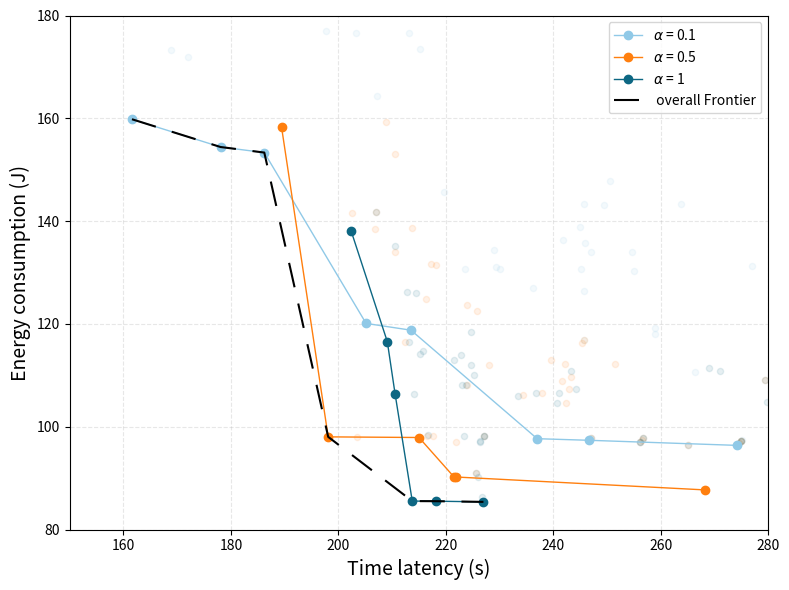

Python code for this plot:
import matplotlib.pyplot as plt
import numpy as np
import matplotlib.pyplot as plt

def pareto_frontier(xs, ys):
    points = sorted(zip(xs, ys))  # sort by x ascending
    frontier = []
    best_y = float('inf')
    for x, y in points:
        if y < best_y:
            frontier.append((x, y))
            best_y = y
    return zip(*frontier)

#x =  [37.38174273858921, 31.57894736842105, 25.423728813559322, 25.423728813559322, 37.24920534011443, 37.38174273858921, 31.57894736842105, 38.01472908995266, 39.02395447326628, 39.10595744680851, 37.24920534011443, 36.32118644067797, 33.79858156028369, 34.729468599033815, 37.38174273858921, 32.644755244755245, 37.24920534011443, 34.559006211180126, 36.32118644067797, 31.677725118483412, 36.32118644067797, 38.17734408145948, 35.91820224719101, 35.9952805453592, 37.24920534011443, 52.88945362134689, 47.69790382244143, 51.1611030478955, 49.450244698205545, 47.72050816696915, 58.05156136528686, 56.32667876588022, 52.20258935083881, 50.682257244534824, 62.317241379310346, 63.213165572574766, 61.491087668243, 59.130237620170504, 59.10047152702212, 61.390583903208835, 63.213165572574766, 60.82257476294676, 64.06969619606842, 64.20478868129875, 85.77635945876946, 62.30183203337566, 62.37676093634149, 62.48340425531915, 62.514420460729184, 62.37676093634149]
#y =  [45.461465785281185, 60.678935361891895, 71.21408920522121, 71.21408920522121, 145.23501555344785, 45.461465785281185, 60.678935361891895, 193.88209066108718, 193.28857792734, 144.83452249260867, 145.23501555344785, 145.4352620838674, 145.9769762529089, 145.77672972248934, 45.461465785281185, 154.10076167549343, 145.23501555344785, 153.63621394922984, 145.4352620838674, 154.33303553862524, 145.4352620838674, 145.03476902302825, 236.70968419388115, 195.06911612858153, 145.23501555344785, 140.6479643218604, 149.23994616183944, 140.6799916545726, 140.7120189872848, 140.74404631999704, 140.55188232372376, 140.58390965643596, 238.08356149713566, 238.97621836282758, 52.012678051130095, 140.45580032558715, 140.48782765829935, 228.86655904500992, 228.89858637772213, 181.59433390313637, 140.45580032558715, 221.19013453953454, 328.1982593778937, 228.86655904500992, 327.8370205072783, 288.1874076871169, 287.96217914365866, 228.89858637772215, 228.86655904500992, 287.96217914365866]

# alpha = 0.1
ox1 =  [207.26678141135972, 197.68662131519275, 203.25886990801578, 213.04599211563732, 215.12564543889846, 161.58675078864354, 219.5631067961165, 168.93693693693695, 203.73366013071896, 209.4861678004535, 171.954128440367, 186.2097902097902, 178.06906906906906, 224.09468085106383, 232.69019607843137, 205.15357142857144, 213.5080568720379, 287.65442764578836, 229.2397590361446, 228.9812091503268, 216.6449704142012, 221.51694915254237, 254.9933471933472, 247.06320166320165, 230.0392156862745, 236.98104265402844, 223.6045751633987, 241.70558882235528, 245.80938123752495, 254.53513513513514, 245.76590436590436, 236.14460784313727, 250.46141282155983, 245.60678642714572, 249.42090818363275, 246.71686746987953, 245.6477093206951, 244.9567089755213, 245.12125748502993, 263.76971046770603, 256.74565560821486, 266.44, 258.9901960784314, 412.0804315841099, 258.9024096385542, 274.11143451143454, 276.94236526946105, 274.52941176470586, 274.85421686746986, 275.086887835703]
oy1 =  [ 164.42168268434335, 176.96046559744278, 176.59951355264712, 176.59951355264712, 173.44730153769808, 159.81985624942735, 145.60227429099498, 173.33045967892562, 181.624466278031, 182.70897801856512, 171.89997909805763, 153.33697824674238, 154.41878317562362, 189.83384512761012, 190.07300753198203, 120.09885018477577, 118.78370897480801, 173.69101637005753, 131.02436382711767, 134.40709139797065, 98.36131828835492, 90.22664357571057, 130.20242545959832, 133.9636165631984, 130.6458660058713, 97.67684353102348, 130.64590029437056, 136.41462315273847, 135.65893389076945, 133.96365085169765, 126.4990508417772, 126.93900252801743, 147.79444922500875, 143.39864011275, 143.11816755186504, 97.36359702115882, 116.82188457457671, 138.84045155394662, 130.7106514012404, 143.33185534389406, 97.76431235270633, 110.58563051644907, 118.01263791612925, 160.40106825266162, 119.27496532744685, 96.37775938941542, 131.2965044428227, 96.86332985459461, 97.24182767584097, 97.51461682485728]
x1 =[]
y1=[]
for i in range(len(ox1)):
    if (ox1[i]>221.5 and ox1[i]<221.75) or (ox1[i]>216.6 and ox1[i]<216.8):
        continue
    x1.append(ox1[i])
    y1.append(oy1[i])

# alpha = 0.5
ox2 =  [189.41949152542372, 202.48453608247422, 206.73048327137548, 208.93975903614458, 206.9422680412371, 218.2065527065527, 217.3034188034188, 210.47424511545293, 210.52037914691942, 213.64312267657994, 214.99285714285713, 198.09765625, 203.4408163265306, 216.2479338842975, 212.4585764294049, 217.6590163934426, 223.87999001996008, 227.9762808349146, 225.8510479041916, 223.9768283852281, 227.11697247706422, 216.5, 242.16821971554683, 237.89870259481037, 242.99575848303394, 221.8771186440678, 221.51694915254237, 245.3102261553589, 221.8575, 234.26987710057688, 225.5241379310345, 242.41008276899925, 243.1897738446411, 241.65339233038347, 239.46705286024618, 246.71686746987953, 245.6477093206951, 361.8871287128713, 247.05055292259084, 251.42011537496865, 268.2841530054645, 256.0416666666667, 265.008316008316, 256.74565560821486, 256.4385542168675, 274.11143451143454, 274.85421686746986, 279.4228121927237, 274.925, 274.52941176470586]
oy2 =  [158.29757069472618, 141.65577602247618, 138.4948485832872, 159.25251748750298, 141.86825562549873, 131.55465979380017, 131.64274827045315, 153.0760911705621, 134.07928201670867, 138.7446581249103, 97.90799327706364, 98.03254979402605, 98.07856579956744, 124.90357922534994, 116.5585897488875, 98.26257701424787, 123.64603364579418, 112.03197413583605, 122.51383427451637, 108.21765036814782, 98.16988297514985, 98.22088986154003, 112.29191903976212, 106.53272713346841, 107.26139858826468, 90.22530193341561, 90.22664357571057, 116.33522187943747, 97.07163660669713, 106.09401363568071, 90.94885808987237, 104.63825300902505, 109.70026166220501, 108.8943127276805, 112.90546946552791, 97.36359702115882, 116.82188457457671, 136.73465653506227, 97.76277925176063, 112.12880321496402, 87.70998063607848, 96.94453667045124, 96.41835858460655, 97.76431235270633, 97.4054470639027, 96.37775938941542, 97.24182767584097, 109.09063783658169, 97.31816409036716, 96.86332985459461]
x2 =[]
y2=[]
for i in range(len(ox2)):
    if 0:
        continue
    x2.append(ox2[i])
    y2.append(oy2[i])

x3 =[]
y3=[]
# alpha = 1
ox3 =  [209.09801633605602, 214.1358024691358, 202.39406779661016, 206.9422680412371, 210.60690789473685, 215.250998003992, 214.34976303317535, 212.79146919431278, 215.8132701421801, 224.6118881118881, 210.54320987654322, 213.74098360655736, 213.2100350058343, 223.7328023171615, 221.5920303605313, 233.40951446787642, 222.7563981042654, 222.97175959449675, 225.2523499638467, 224.71821631878558, 216.6449704142012, 227.11697247706422, 223.38684210526316, 236.78393213572855, 244.26022954091817, 218.2327868852459, 226.9852071005917, 227.11697247706422, 236.98104265402844, 226.77704918032788, 225.96610169491527, 225.5241379310345, 240.61851015801355, 226.38862559241707, 226.2825, 246.71686746987953, 241.0930638722555, 256.0416666666667, 243.2172633643943, 247.05055292259084, 256.0416666666667, 265.008316008316, 268.87133182844246, 271.0263355906697, 256.74565560821486, 274.11143451143454, 274.85421686746986, 274.925, 279.73463757210936, 279.4228121927237]
oy3 =  [116.5585897488875, 106.39394016044982, 138.0018209621881, 141.86825562549873, 135.12742808979, 114.24511279889082, 126.10302053444202, 126.1276385471356, 114.82557333353428, 118.41854692122754, 106.39394016044982, 85.53882447833047, 116.5585897488875, 108.21765036814782, 112.96577714198759, 106.06599242290012, 113.89177032738274, 108.21765036814782, 110.0773177373148, 112.03197413583605, 98.36131828835492, 98.16988297514985, 98.22088986154003, 106.53272713346841, 107.26139858826468, 85.5177997094475, 85.38548154239469, 98.1489679890227, 97.67684353102348, 86.31924909786466, 90.22016492299048, 90.94885808987237, 104.63825300902505, 97.1918658555865, 97.05762295523627, 97.36359702115882, 106.49757957264634, 96.94453667045124, 110.75381152028021, 97.76277925176063, 96.94453667045124, 96.41835858460655, 111.39649635439179, 110.87064131796541, 97.76431235270633, 96.37775938941542, 97.24182767584097, 97.31816409036716, 104.88451724550728, 109.09063783658169]
for i in range(len(ox3)):
    if (ox1[i]>213.6 and ox1[i]<213.8):
        continue
    x3.append(ox3[i])
    y3.append(oy3[i])
fig = plt.figure(figsize=(8,6))
c = ["#90C9E7", "#ff7f0e", "#0D6783"]

X = np.concatenate([x1, x2, x3])
Y = np.concatenate([y1, y2, y3])

# ---- Compute the frontier ----
fx1, fy1 = pareto_frontier(x1, y1)
# ---- Plot the frontier curve ----
plt.plot(fx1, fy1, color=c[0], linewidth=1, marker='o', label=r"$\alpha$ = 0.1")
# ---- Compute the frontier ----
fx2, fy2 = pareto_frontier(x2, y2)
# ---- Plot the frontier curve ----
plt.plot(fx2, fy2, color=c[1], linewidth=1, marker='o', label=r"$\alpha$ = 0.5")
# ---- Compute the frontier ----
fx3, fy3 = pareto_frontier(x3, y3)
# ---- Plot the frontier curve ----
plt.plot(fx3, fy3, color=c[2], linewidth=1, marker='o', label=r"$\alpha$ = 1")





# ---- Compute the frontier ----
fx, fy = pareto_frontier(X, Y)
# ---- Plot the frontier curve ----
plt.plot(fx, fy, color='black', linewidth=1.5,linestyle='--',  dashes=(12, 8),label=" overall Frontier")


# **This is the missing line**

plt.scatter(x1, y1, s=20, color=c[0], alpha=0.1, rasterized=True)
plt.scatter(x2, y2, s=20, color=c[1], alpha=0.1, rasterized=True)
plt.scatter(x3, y3, s=20, color=c[2], alpha=0.1, rasterized=True)

plt.xlabel("Time latency (s)", fontsize=14)
plt.ylabel("Energy consumption (J)", fontsize=14)
plt.title("", fontsize=16)
plt.grid(True, linestyle='--', alpha=0.3)

plt.xlim(150, 280)
plt.ylim(80, 180)

plt.legend(loc="upper right")

plt.tight_layout()
plt.show()
fig.savefig("ablation1_1.pdf", dpi=300)